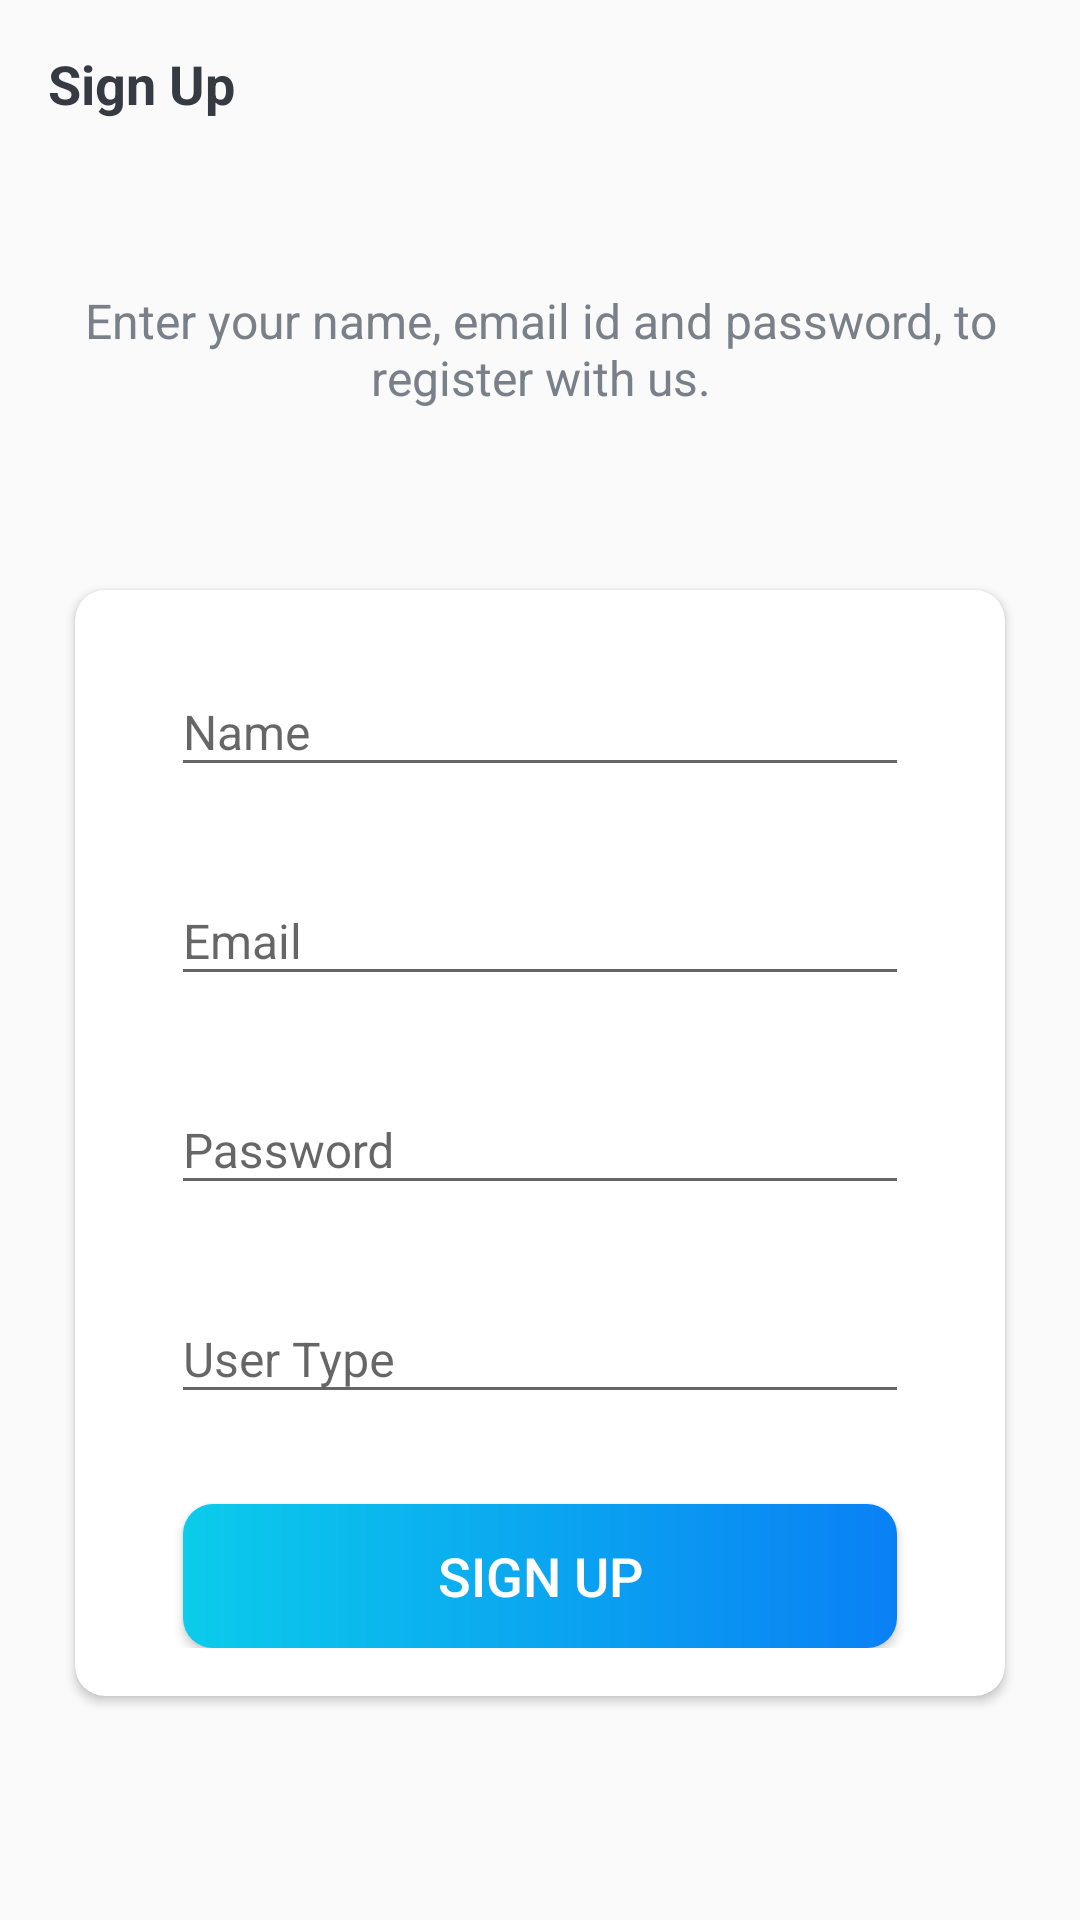

The Android layout XML behind this screen, and the referenced resources:
<!-- AndroidManifest.xml: activity theme Theme.AppCompat.Light.NoActionBar -->
<!-- res/layout/activity_sign_up.xml -->
<?xml version="1.0" encoding="utf-8"?>
<LinearLayout xmlns:android="http://schemas.android.com/apk/res/android"
    xmlns:app="http://schemas.android.com/apk/res-auto"
    xmlns:tools="http://schemas.android.com/tools"
    android:layout_width="match_parent"
    android:layout_height="match_parent"
    android:background="@drawable/ic_background"
    android:orientation="vertical"
    tools:context=".Activities.SignUpActivity">

    <androidx.appcompat.widget.Toolbar
        android:id="@+id/toolbar_sign_up_activity"
        android:layout_width="match_parent"
        android:layout_height="?attr/actionBarSize">

        <TextView
            android:id="@+id/tv_title"
            android:layout_width="match_parent"
            android:layout_height="match_parent"
            android:gravity="center_vertical"
            android:text="@string/sign_up"
            android:textColor="@color/primaryTextColor"
            android:textSize="@dimen/toolbar_title_text_size"
            android:textStyle="bold" />

    </androidx.appcompat.widget.Toolbar>

    <LinearLayout
        android:layout_width="match_parent"
        android:layout_height="match_parent"
        android:layout_gravity="center"
        android:layout_marginTop="@dimen/authentication_screen_content_marginTop"
        android:orientation="vertical">

        <TextView
            android:layout_width="match_parent"
            android:layout_height="wrap_content"
            android:layout_marginStart="@dimen/authentication_screen_marginStartEnd"
            android:layout_marginEnd="@dimen/authentication_screen_marginStartEnd"
            android:gravity="center"
            android:text="@string/sign_up_description_text"
            android:textColor="@color/secondaryTextColor"
            android:textSize="@dimen/authentication_description_text_size" />

        <androidx.cardview.widget.CardView
            android:layout_width="match_parent"
            android:layout_height="wrap_content"
            android:layout_marginStart="@dimen/authentication_screen_marginStartEnd"
            android:layout_marginTop="@dimen/authentication_screen_card_view_marginTop"
            android:layout_marginEnd="@dimen/authentication_screen_marginStartEnd"
            android:elevation="@dimen/card_view_elevation"
            app:cardCornerRadius="@dimen/card_view_corner_radius">

            <LinearLayout
                android:layout_width="match_parent"
                android:layout_height="wrap_content"
                android:orientation="vertical"
                android:padding="@dimen/card_view_layout_content_padding">

                <com.google.android.material.textfield.TextInputLayout
                    android:layout_width="match_parent"
                    android:layout_height="wrap_content"
                    android:layout_marginStart="@dimen/authentication_screen_til_marginStartEnd"
                    android:layout_marginEnd="@dimen/authentication_screen_til_marginStartEnd">

                    <androidx.appcompat.widget.AppCompatEditText
                        android:id="@+id/et_name"
                        android:layout_width="match_parent"
                        android:layout_height="wrap_content"
                        android:hint="@string/name"
                        android:inputType="textEmailAddress"
                        android:textSize="@dimen/et_text_size" />
                </com.google.android.material.textfield.TextInputLayout>

                <com.google.android.material.textfield.TextInputLayout
                    android:layout_width="match_parent"
                    android:layout_height="wrap_content"
                    android:layout_marginStart="@dimen/authentication_screen_til_marginStartEnd"
                    android:layout_marginTop="@dimen/authentication_screen_til_marginTop"
                    android:layout_marginEnd="@dimen/authentication_screen_til_marginStartEnd">

                    <androidx.appcompat.widget.AppCompatEditText
                        android:id="@+id/et_email"
                        android:layout_width="match_parent"
                        android:layout_height="wrap_content"
                        android:hint="@string/email"
                        android:inputType="textEmailAddress"
                        android:textSize="@dimen/et_text_size" />
                </com.google.android.material.textfield.TextInputLayout>

                <com.google.android.material.textfield.TextInputLayout
                    android:layout_width="match_parent"
                    android:layout_height="wrap_content"
                    android:layout_marginStart="@dimen/authentication_screen_til_marginStartEnd"
                    android:layout_marginTop="@dimen/authentication_screen_til_marginTop"
                    android:layout_marginEnd="@dimen/authentication_screen_til_marginStartEnd">

                    <androidx.appcompat.widget.AppCompatEditText
                        android:id="@+id/et_password"
                        android:layout_width="match_parent"
                        android:layout_height="wrap_content"
                        android:hint="@string/password"
                        android:inputType="textPassword"
                        android:textSize="16sp" />
                </com.google.android.material.textfield.TextInputLayout>

                <com.google.android.material.textfield.TextInputLayout
                    android:layout_width="match_parent"
                    android:layout_height="wrap_content"
                    android:layout_marginStart="@dimen/authentication_screen_til_marginStartEnd"
                    android:layout_marginTop="@dimen/authentication_screen_til_marginTop"
                    android:layout_marginEnd="@dimen/authentication_screen_til_marginStartEnd">

                    <androidx.appcompat.widget.AppCompatEditText
                        android:id="@+id/userType"
                        android:layout_width="match_parent"
                        android:layout_height="wrap_content"
                        android:hint="User Type"
                        android:inputType="textPassword"
                        android:textSize="16sp" />
                </com.google.android.material.textfield.TextInputLayout>


                <Button
                    android:id="@+id/btn_sign_up_page"
                    android:layout_width="match_parent"
                    android:layout_height="wrap_content"
                    android:layout_gravity="center"
                    android:layout_marginStart="@dimen/btn_marginStartEnd"
                    android:layout_marginTop="@dimen/sign_up_screen_btn_marginTop"
                    android:layout_marginEnd="@dimen/btn_marginStartEnd"
                    android:background="@drawable/sign_in_button"
                    android:foreground="?attr/selectableItemBackground"
                    android:gravity="center"
                    android:paddingTop="@dimen/btn_paddingTopBottom"
                    android:paddingBottom="@dimen/btn_paddingTopBottom"
                    android:text="@string/sign_up"
                    android:textColor="@android:color/white"
                    android:textSize="@dimen/btn_text_size" />
            </LinearLayout>
        </androidx.cardview.widget.CardView>
    </LinearLayout>
</LinearLayout>
<!-- resources referenced by this layout -->
<resources>
  <color name="primaryTextColor">#363A43</color>
  <color name="secondaryTextColor">#7A8089</color>
  <dimen name="authentication_description_text_size">16sp</dimen>
  <dimen name="authentication_screen_card_view_marginTop">60dp</dimen>
  <dimen name="authentication_screen_content_marginTop">40dp</dimen>
  <dimen name="authentication_screen_marginStartEnd">25dp</dimen>
  <dimen name="authentication_screen_til_marginStartEnd">16dp</dimen>
  <dimen name="authentication_screen_til_marginTop">20dp</dimen>
  <dimen name="btn_marginStartEnd">20dp</dimen>
  <dimen name="btn_paddingTopBottom">8dp</dimen>
  <dimen name="btn_text_size">18sp</dimen>
  <dimen name="card_view_corner_radius">10dp</dimen>
  <dimen name="card_view_elevation">10dp</dimen>
  <dimen name="card_view_layout_content_padding">16dp</dimen>
  <dimen name="et_text_size">16sp</dimen>
  <dimen name="sign_up_screen_btn_marginTop">30dp</dimen>
  <dimen name="toolbar_title_text_size">18sp</dimen>
  <!-- drawable sign_in_button (drawable-v24) -->
  <?xml version="1.0" encoding="utf-8"?>
  <shape xmlns:android="http://schemas.android.com/apk/res/android"
      android:shape="rectangle">
  
  
      <gradient
          android:angle="360"
          android:endColor="#0A80F5"
          android:startColor="#0BCCEB"
          android:type="linear">
      </gradient>
      <corners android:radius="10dp"></corners>
  </shape>
  <string name="email">Email</string>
  <string name="name">Name</string>
  <string name="password">Password</string>
  <string name="sign_up">Sign Up</string>
  <string name="sign_up_description_text">Enter your name, email id and password, to register with us.</string>
</resources>
